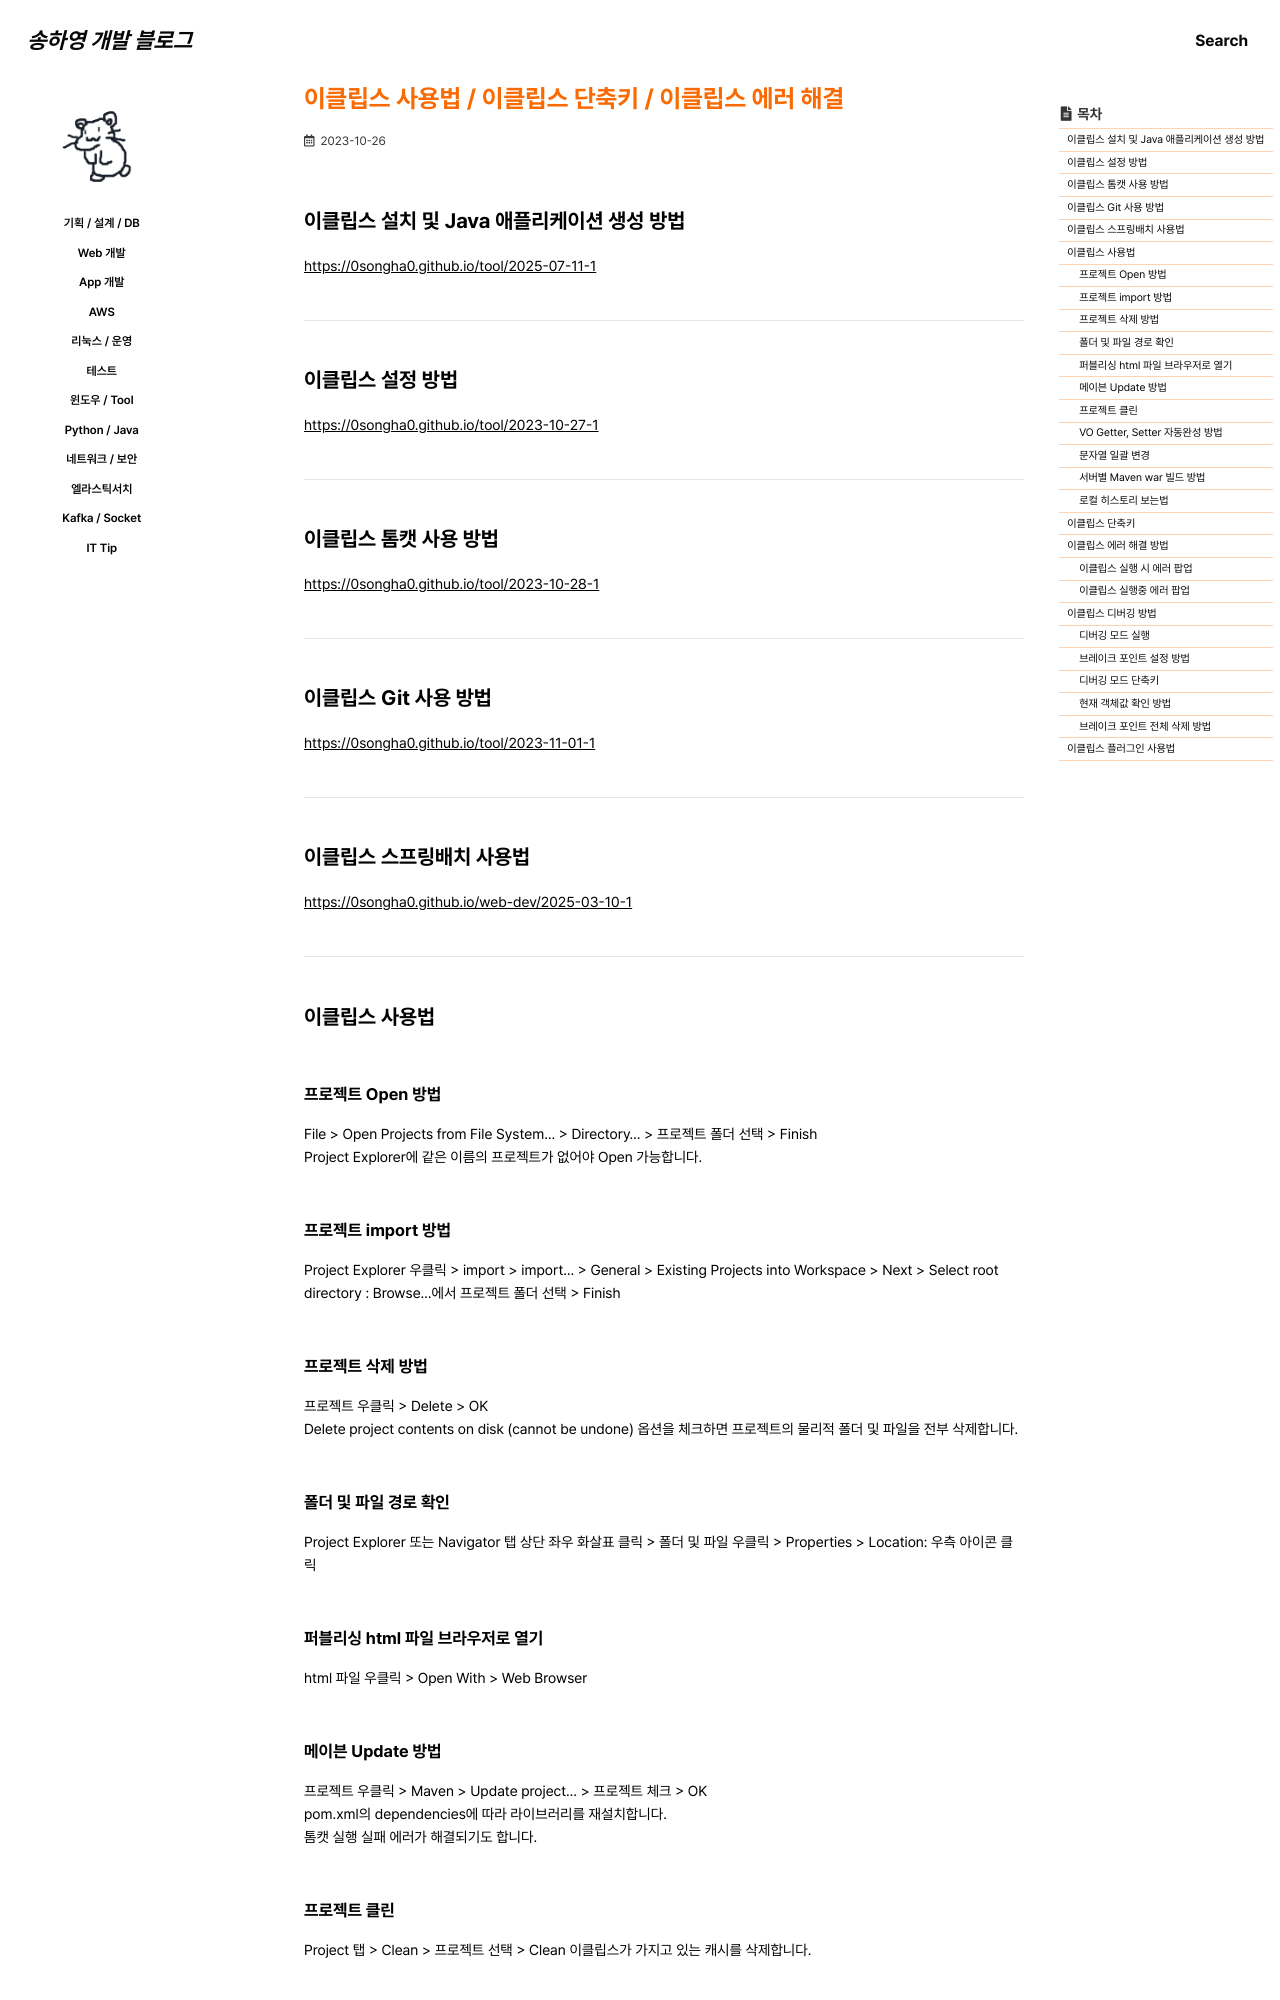

repository: 0songha0/0songha0.github.io · page: tool/2023-10-26-1.html · generator: jekyll

---
title: "이클립스 사용법 / 이클립스 단축키 / 이클립스 에러 해결"
excerpt: ""

categories:
  - tool
tags:
  - []

permalink: /tool/2023-10-26-1

toc: true
toc_sticky: true
 
date: 2023-10-26
last_modified_at: 2023-10-26
---

## 이클립스 설치 및 Java 애플리케이션 생성 방법
<https://0songha0.github.io/tool/2025-07-11-1>{: target="_blank"}

---

## 이클립스 설정 방법
<https://0songha0.github.io/tool/2023-10-27-1>{: target="_blank"}

---

## 이클립스 톰캣 사용 방법
<https://0songha0.github.io/tool/2023-10-28-1>{: target="_blank"}

---

## 이클립스 Git 사용 방법
<https://0songha0.github.io/tool/2023-11-01-1>{: target="_blank"}

---

## 이클립스 스프링배치 사용법
<https://0songha0.github.io/web-dev/2025-03-10-1>{: target="_blank"}

---

## 이클립스 사용법

### 프로젝트 Open 방법
File > Open Projects from File System... > Directory... > 프로젝트 폴더 선택 > Finish  
Project Explorer에 같은 이름의 프로젝트가 없어야 Open 가능합니다.

### 프로젝트 import 방법
Project Explorer 우클릭 > import > import... > General > Existing Projects into Workspace > Next > Select root directory : Browse...에서 프로젝트 폴더 선택 > Finish

### 프로젝트 삭제 방법
프로젝트 우클릭 > Delete > OK  
Delete project contents on disk (cannot be undone) 옵션을 체크하면 프로젝트의 물리적 폴더 및 파일을 전부 삭제합니다.

### 폴더 및 파일 경로 확인
Project Explorer 또는 Navigator 탭 상단 좌우 화살표 클릭 > 폴더 및 파일 우클릭 > Properties > Location: 우측 아이콘 클릭

### 퍼블리싱 html 파일 브라우저로 열기
html 파일 우클릭 > Open With > Web Browser

### 메이븐 Update 방법
프로젝트 우클릭 > Maven > Update project... > 프로젝트 체크 > OK  
pom.xml의 dependencies에 따라 라이브러리를 재설치합니다.  
톰캣 실행 실패 에러가 해결되기도 합니다.

### 프로젝트 클린
Project 탭 > Clean > 프로젝트 선택 > Clean
이클립스가 가지고 있는 캐시를 삭제합니다.

### VO Getter, Setter 자동완성 방법
VO field 변수 작성 > VO 우클릭 > Source > Generate Getters and Setters > 변수 선택 > Generate

### 문자열 일괄 변경
Ctrl + H > Containing text : 검색할 문자열 입력 > File name patterns : * 또는 *.확장자 입력 > 하단 Replace... 버튼 > With : 변경할 문자열 입력 > Preview > 변경되는 파일 목록 및 코드 확인 > OK
